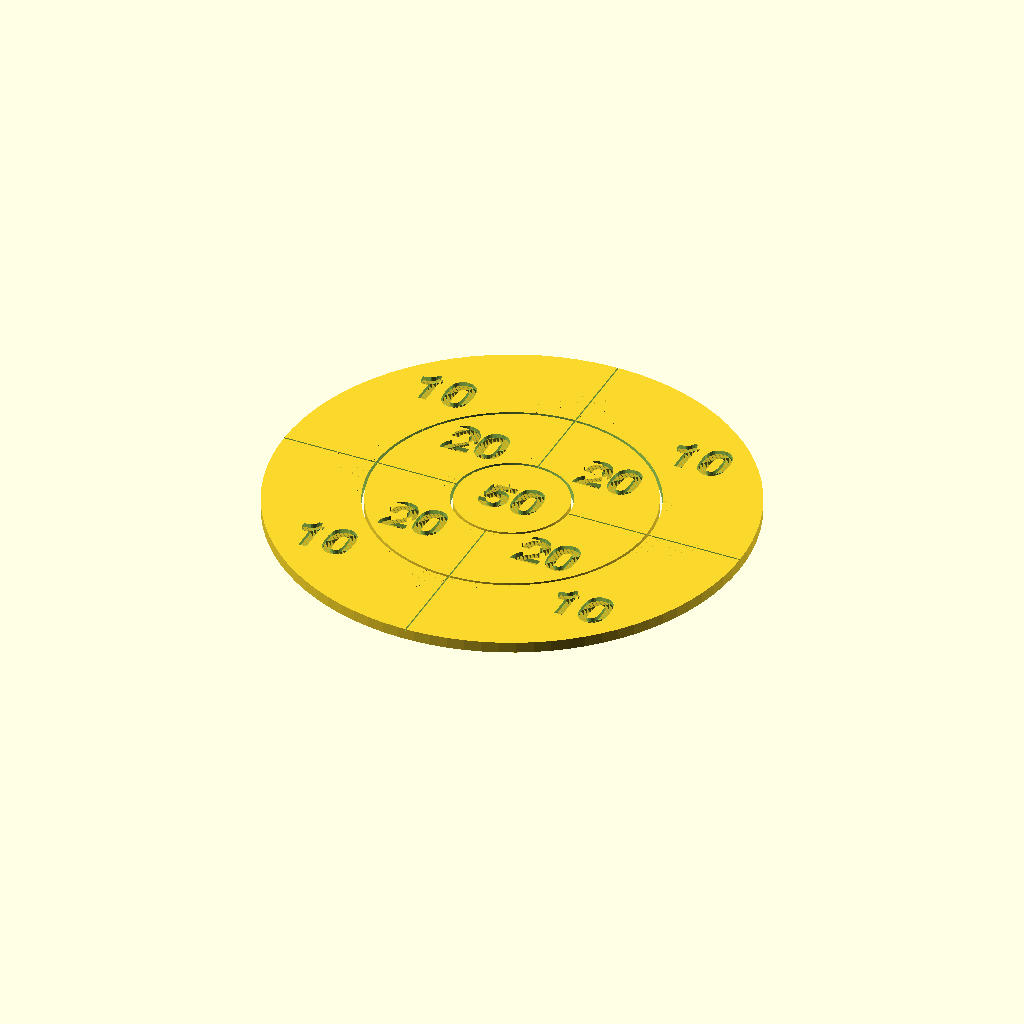
Cell 1 — every parameter at its default value.
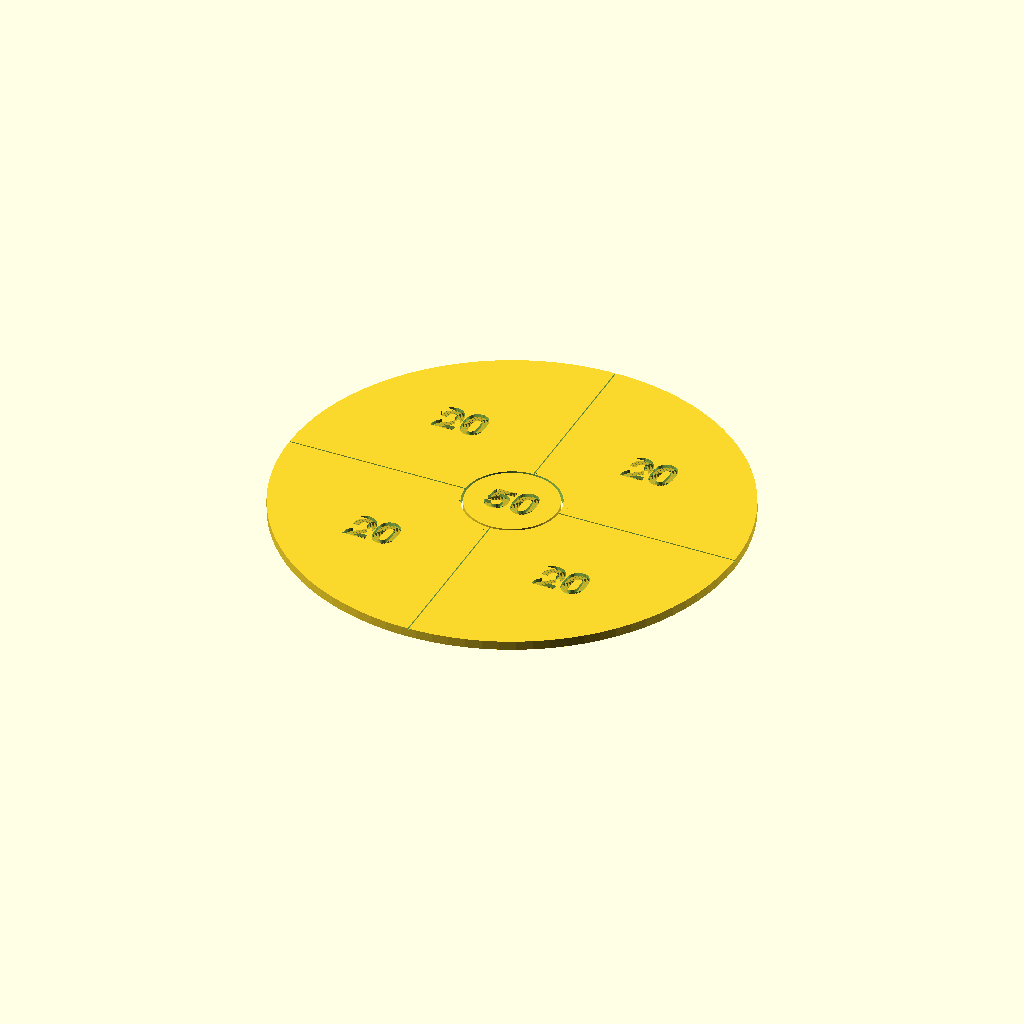
Cell 2: the same model with DIAMETER_MEDIUM = 200.
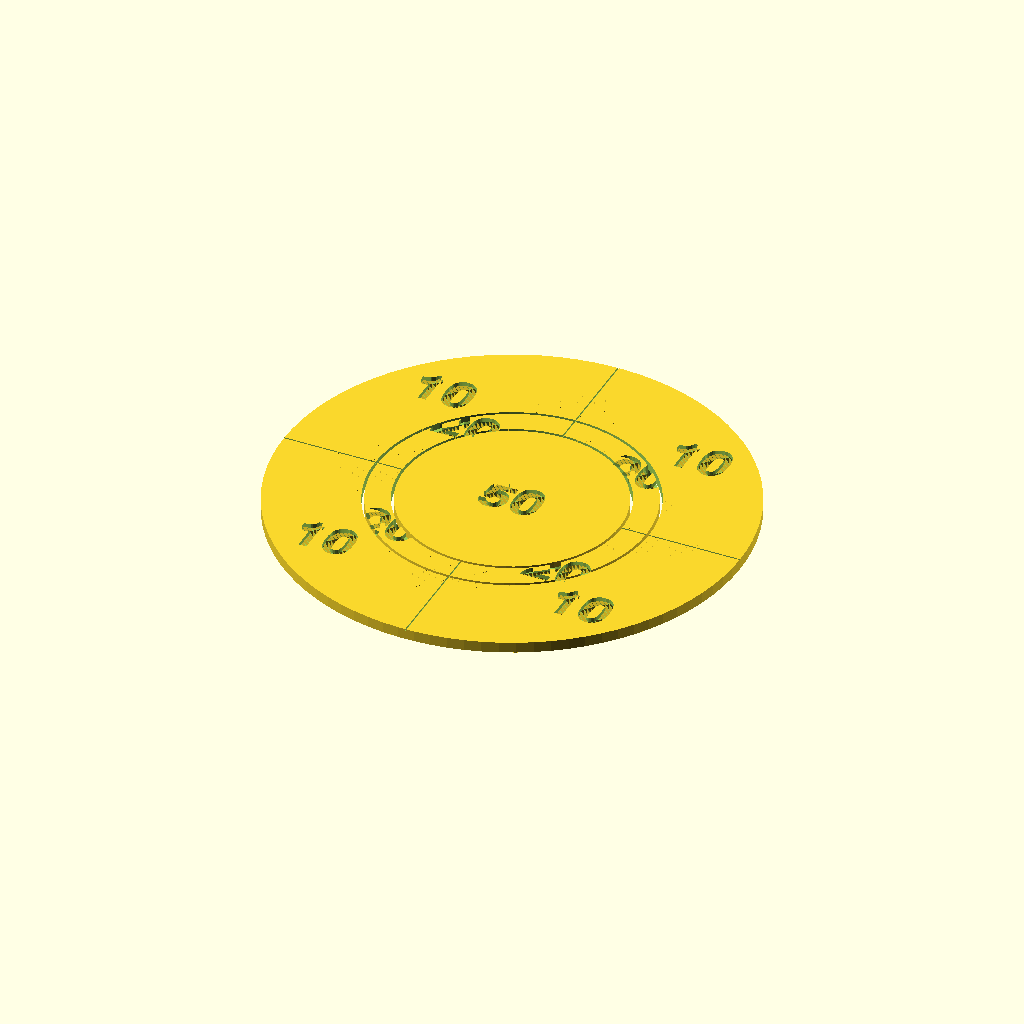
Cell 3: the same model with DIAMETER_INNER = 80.
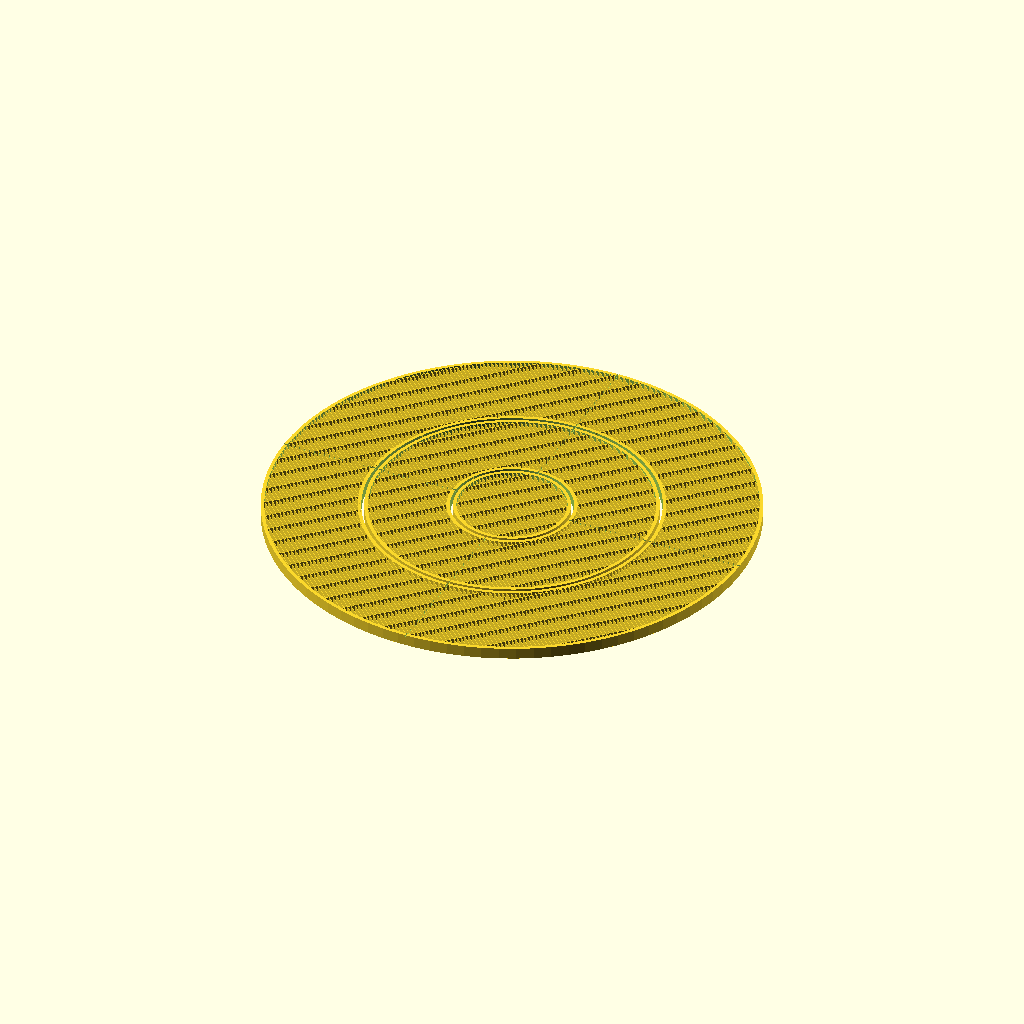
Cell 4: HOLLOWING = 5 (everything else at default).
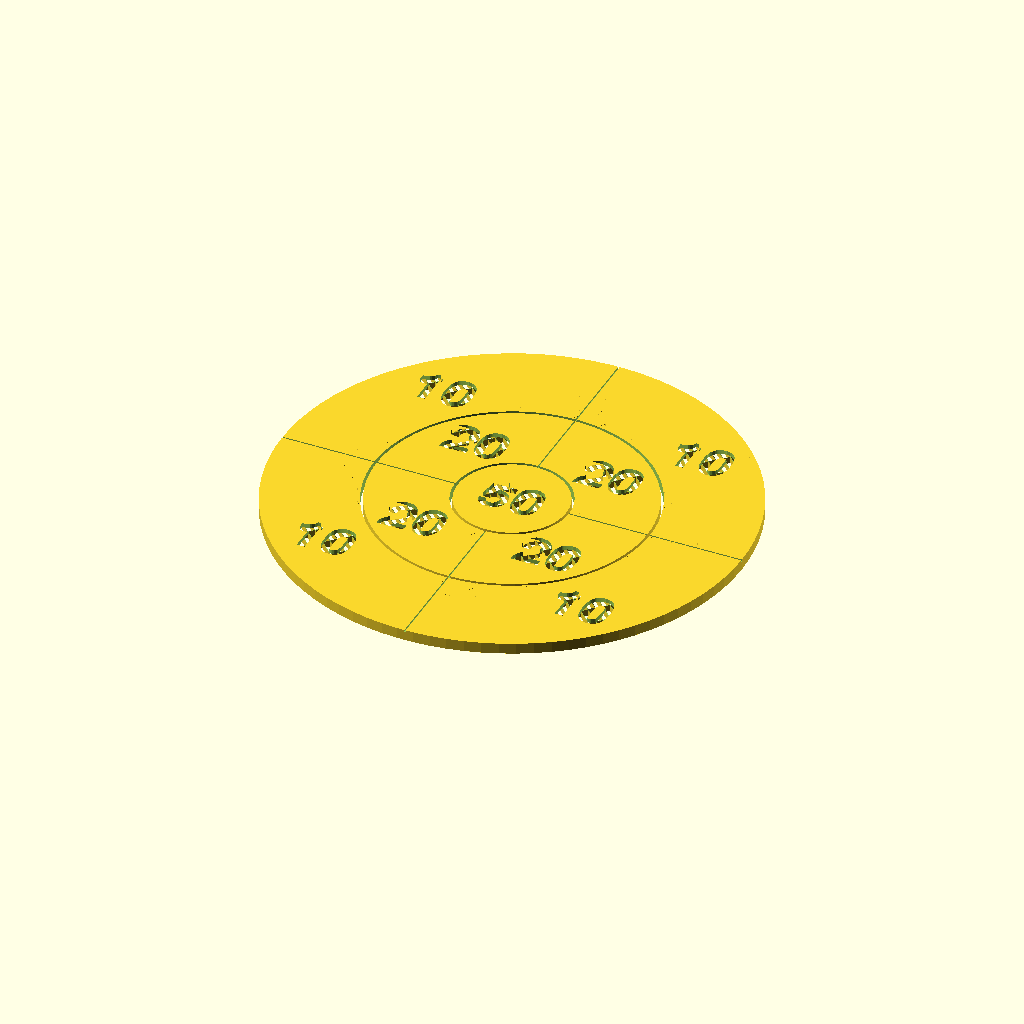
Cell 5 — HOLLOWING_STEP2 set to 2.6, the other parameters unchanged.
All cells are drawn from the same view direction (rotation 55°, 0°, 25°, orthographic, colour scheme Cornfield), but the view is re-fitted for each cell, so position and scale can differ between cells as well as the parameter.
Source of the model, 3d-printing/2023-05-10--nerf-target/nerf-target.scad:
DIAMETER_OUTER  = 200 - 30;
DIAMETER_MEDIUM = 100;
DIAMETER_INNER  =  40;

HOLLOWING       =   2.5;
HOLLOWING_WALL  =   2.4;
HOLLOWING_STEP1 =   1.5*5;
HOLLOWING_STEP2 =   1.3;
HOLLOWING_WALL2 =   0.2;

THICKNESS       =   4.0;
GAP             =   1;
CARVE           =   0.7;
CARVE_TEXT      =   THICKNESS-HOLLOWING + .1;

CONTACT_SIZE    =  10;
TOLERANCE       =   1;
TRAVEL          =   5;
ATOM            =   .05;
$fn = 90;

module cross(d1) {
        translate([-d1, -GAP/4, THICKNESS-CARVE])
        cube([d1*2, GAP/2, THICKNESS]);

        rotate([0, 0, 90])
        translate([-d1, -GAP/4, THICKNESS-CARVE])
        cube([d1*2, GAP/2, THICKNESS]);
}

module torus(d1, d2, h=THICKNESS) {
    difference() {
        cylinder(d=d1, h=h);
        if (d2) cylinder(d=d2 + GAP*2, h=h*4, center=true);
    }
}

module numbers(d1, d2, value, size) {
    r1 = d1 / 2;
    r2 = d2 / 2;
    d = d2==0 ? 0 : (d1 + (d2-d1)/2) / sqrt(2) / 2;
    positions = d2==0 ? [[0, 0]] : [[d, d], [-d, d], [-d, -d], [d, -d]];
    for (pos=positions) {
        translate([pos[0], pos[1], THICKNESS-CARVE_TEXT])
        linear_extrude(10)
        text(value, font="helvetica:style=bold", size=size,
             valign="center", halign="center", $fn=30);
    }
}

module hollowing(d1, d2) {
    rotate([0, 0, 45])
    translate([0, 0, -THICKNESS+HOLLOWING])
    difference() {
        torus(d1-HOLLOWING_WALL, d2 ? d2+HOLLOWING_WALL : 0);
        steps1 = floor(d1/2 / HOLLOWING_STEP1);
        for (i=[-steps1:steps1]) {
            translate([0, i*HOLLOWING_STEP1, 0])
            cube([d1, HOLLOWING_WALL2, THICKNESS*3], true);
        }

        steps2 = floor(d1/2 / HOLLOWING_STEP2);
        for (i=[-steps2:steps2]) {
            translate([i*HOLLOWING_STEP2, 0, 0])
            cube([HOLLOWING_WALL2, d1, THICKNESS*3], true);
        }

    }
}

module disc(d1, d2, carve, value, size) {
    difference() {
        torus(d1, d2);

        if (carve) cross(d1);
        numbers(d1, d2, value, size);
        hollowing(d1, d2);
    }
}


module plates() {
    disc(DIAMETER_OUTER, DIAMETER_MEDIUM, true, "10", 15);

    disc(DIAMETER_MEDIUM, DIAMETER_INNER, true, "20", 15);

    disc(DIAMETER_INNER, 0, false, "50", 15);
}

plates();

module central_target_body() {
    thickness = (THICKNESS+TRAVEL+THICKNESS/2) * 2;
    h = DIAMETER_INNER*1.5;
    offset_y = thickness/2-THICKNESS;
    width = DIAMETER_INNER *.75;

    difference() {
        union() {
            translate([0, thickness-THICKNESS, 0])
            rotate([90, 0, 0])
            torus(DIAMETER_INNER, 0, h=thickness);

            translate([0, offset_y, 0])
            difference() {
                translate([-width/2, -THICKNESS/2, 0])
                cube([width, THICKNESS, h+THICKNESS/2]);
                
                translate([0, 0, h])
                rotate([0, 90, 0])
                cylinder(d=THICKNESS/2, h=DIAMETER_INNER, center=true);
            }
        }

        translate([0, thickness-THICKNESS-HOLLOWING_WALL, 0])
        rotate([90, 0, 0])
        torus(DIAMETER_INNER-HOLLOWING_WALL*2, 0, h=thickness);
        
        translate([0, offset_y, 0])
        cylinder(d=THICKNESS*2, h=DIAMETER_INNER/2+THICKNESS);
    }
}

module central_target_holder() {
    thickness = (THICKNESS+TRAVEL+THICKNESS/2) * 2;
    h = DIAMETER_INNER*1.5;
    offset_y = thickness/2-THICKNESS;
    width = DIAMETER_INNER *.75;

    translate([0, offset_y, 0])
    difference() {
        translate([-DIAMETER_INNER/2, -THICKNESS/2, h-THICKNESS])
        cube([DIAMETER_INNER, THICKNESS/2+thickness/2+TRAVEL, THICKNESS*4]);

        w = width + TOLERANCE;
        translate([-w/2, -THICKNESS, h-THICKNESS*2])
        cube([w, thickness*2, THICKNESS*3]);

        translate([0, 0, h])
        rotate([0, 90, 0])
        cylinder(d=THICKNESS/2, h=DIAMETER_INNER*2, center=true);
    }

    translate([0, thickness-THICKNESS + TRAVEL, 0]) {
        translate([-DIAMETER_INNER/2, 0, 0])
        cube([DIAMETER_INNER, THICKNESS, h+THICKNESS*3]);

        rotate([-90, 0, 0])
        cylinder(d=CONTACT_SIZE, h=THICKNESS);
    }
}


module mid_target_body() {
    rotate([90, 0, 0])
    torus(DIAMETER_MEDIUM, DIAMETER_INNER, h=THICKNESS);
}

module ext_target_body() {
    rotate([90, 0, 0])
    torus(DIAMETER_OUTER, DIAMETER_MEDIUM, h=THICKNESS);
}

/*
color("red") translate([0, ATOM, 0]) central_target_body();
color("orange") central_target_holder();
mid_target_body();
ext_target_body();
*/
Parameter table extracted from the source (name, type, default, range or options):
DIAMETER_MEDIUM: number, default 100
DIAMETER_INNER: number, default 40
HOLLOWING: number, default 2.5
HOLLOWING_WALL: number, default 2.4
HOLLOWING_STEP2: number, default 1.3
HOLLOWING_WALL2: number, default 0.2
THICKNESS: number, default 4
GAP: number, default 1
CARVE: number, default 0.7
CONTACT_SIZE: number, default 10
TOLERANCE: number, default 1
TRAVEL: number, default 5
ATOM: number, default 0.05
